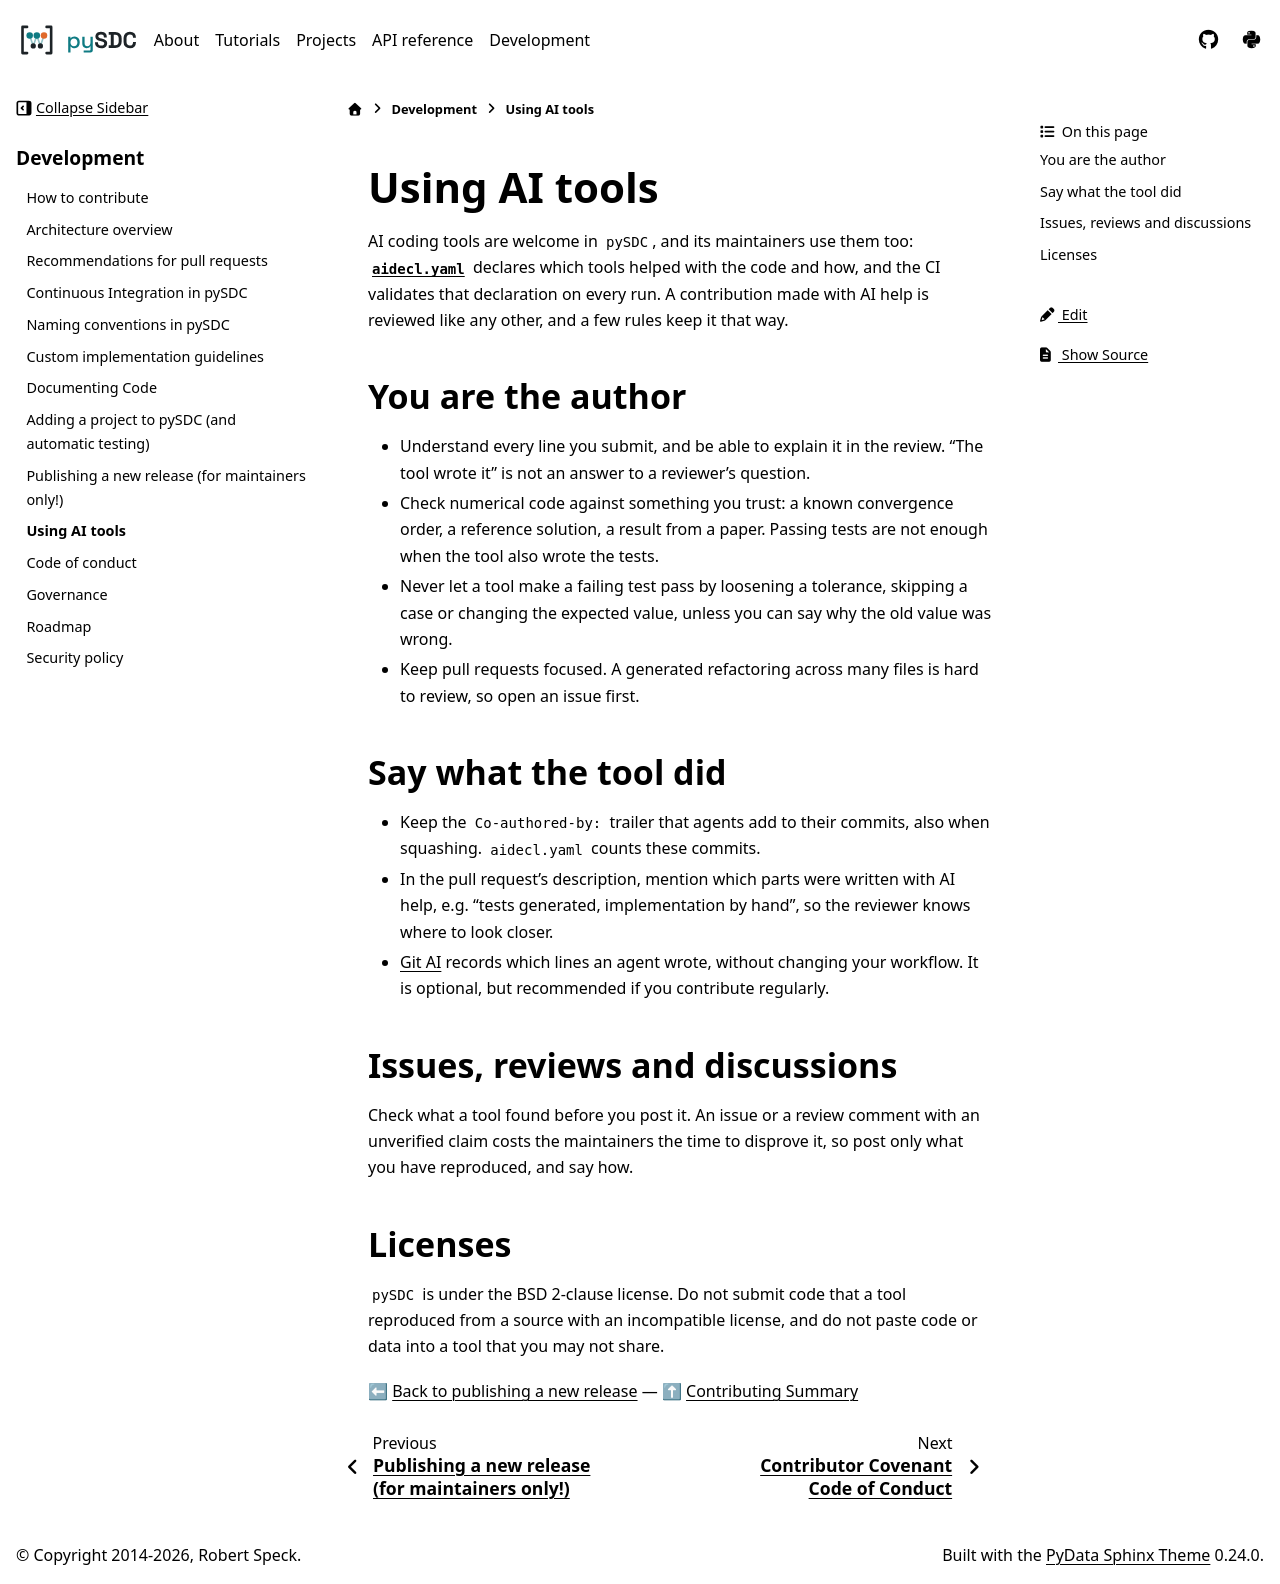

repository: Parallel-in-Time/pySDC · page: docs/contrib/08_ai_usage.html · generator: sphinx

# Using AI tools

AI coding tools are welcome in `pySDC`, and its maintainers use them too: [`aidecl.yaml`](./../../aidecl.yaml)
declares which tools helped with the code and how, and the CI validates that declaration on every run.
A contribution made with AI help is reviewed like any other, and a few rules keep it that way.

## You are the author

- Understand every line you submit, and be able to explain it in the review. "The tool wrote it" is not an answer
  to a reviewer's question.
- Check numerical code against something you trust: a known convergence order, a reference solution, a result from
  a paper. Passing tests are not enough when the tool also wrote the tests.
- Never let a tool make a failing test pass by loosening a tolerance, skipping a case or changing the expected
  value, unless you can say why the old value was wrong.
- Keep pull requests focused. A generated refactoring across many files is hard to review, so open an issue first.

## Say what the tool did

- Keep the `Co-authored-by:` trailer that agents add to their commits, also when squashing. `aidecl.yaml` counts
  these commits.
- In the pull request's description, mention which parts were written with AI help, e.g. "tests generated,
  implementation by hand", so the reviewer knows where to look closer.
- [Git AI](https://github.com/git-ai-project/git-ai) records which lines an agent wrote, without changing your
  workflow. It is optional, but recommended if you contribute regularly.

## Issues, reviews and discussions

Check what a tool found before you post it. An issue or a review comment with an unverified claim costs the
maintainers the time to disprove it, so post only what you have reproduced, and say how.

## Licenses

`pySDC` is under the BSD 2-clause license. Do not submit code that a tool reproduced from a source with an
incompatible license, and do not paste code or data into a tool that you may not share.

:arrow_left: [Back to publishing a new release](./07_release_guide.md) ---
:arrow_up: [Contributing Summary](./../../CONTRIBUTING.md)
